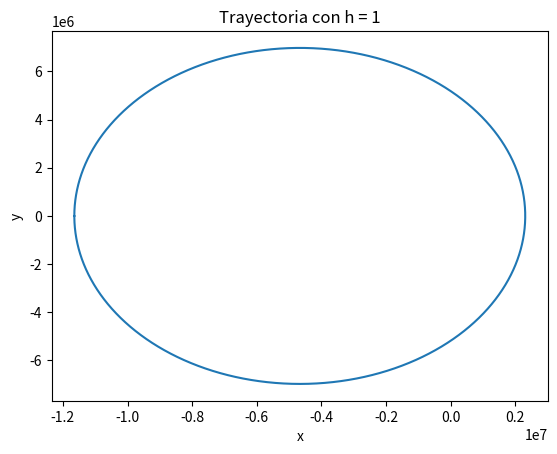

Write the Python code that produced this figure.
import numpy as np
import math
from matplotlib import pyplot as plt

h = 1

def FVX(x, y):
	"""dVx/dt"""
	alf1 = np.arctan2(-y, -4.670e+6 - x)
	ecuacion_resuelta = (6.674e-11) * ((5972e+21)/(((-4.670e+6-x)**2) + ((-y)**2))) * np.cos(alf1)
	return ecuacion_resuelta

def FVY(x, y):
	"""dVy/dt"""
	alf1 = np.arctan2(-y, -4.670e+6 - x)
	ecuacion_resuelta = (6.674e-11) * ((5972e+21)/(((-4.670e+6-x)**2) + ((-y)**2))) * np.sin(alf1)
	return ecuacion_resuelta

def rk2(h, tf):
	"""Recibe h que es el tamaño de pasos, y tf que es el tiempo final (periodo) y grafica x, y"""
	
	n = (tf / h) 
	n = int(n)
	vx_pred = np.zeros(n)
	vx = np.zeros(n)
	vy_pred = np.zeros(n)
	vy = np.zeros(n)
	x_pred = np.zeros(n)
	x = np.zeros(n)
	y_pred = np.zeros(n)
	y = np.zeros(n)
	Em = np.zeros(n - 1)

	x[0] = -11646000
	y[0] = 0
	vx[0] = 0
	vy[0] = 7558.746225

	for i in np.arange(0, n - 1):
		vx_pred[i + 1] = vx[i] + h * FVX(x[i], y[i])
		vy_pred[i + 1] = vy[i] + h * FVY(x[i], y[i])
		x_pred[i + 1] = x[i] + h * vx[i]
		y_pred[i + 1] = y[i] + h * vy[i]
		
		vx[i + 1] = vx[i] + h/2 * ((FVX(x[i], y[i]) + FVX(x_pred[i + 1], y_pred[i + 1])))
		vy[i + 1] = vy[i] + h/2 * ((FVY(x[i], y[i]) + FVY(x_pred[i + 1], y_pred[i + 1])))
		x[i + 1] = x[i] + h/2 * ((vx[i] + vx[i + 1]))
		y[i + 1] = y[i] + h/2 * ((vy[i] + vy[i + 1]))
		#Em[i] = (1/2 * (vx[i]**2 + vy[i]**2)) - 6.674e-11 * 5972e21 / math.sqrt((-4.670e6-x[i])**2 + (-y[i])**2)

	plt.plot(x, y)
	plt.xlabel('x')
	plt.ylabel('y')
	plt.title('Trayectoria con h = {}'.format(h))
	plt.show()

rk2(h, 5799)

